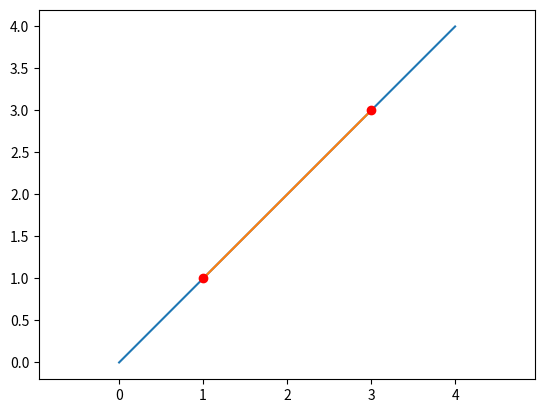

Write the Python code that produced this figure.
#https://ru.wikipedia.org/wiki/Пересечение_прямых
#https://gospodaretsva.com/urok-32-peresekayutsya-li-dva-otrezka.html

import numpy as np
import matplotlib.pyplot as plt

# функция определения положения точки относительно прямой
def pointPosition(vertex1, vertex2, point):
    if ((point[0] - vertex1[0]) * (vertex2[1] - vertex1[1])
        - (point[1] - vertex1[1]) * (vertex2[0] - vertex1[0]) > 0):
        return "Справа" # right или же точка находится справа, то что нам нужно
    elif ((point[0] - vertex1[0]) * (vertex2[1] - vertex1[1])
          - (point[1] - vertex1[1]) * (vertex2[0] - vertex1[0]) < 0):
        return "Слева" # left или же точка находится слева, то что нам не нужно
    else:
        return "На прямой"

# функция определения положения точки относительно отрезка
def pointIn(vertex1, vertex2, point):
    x = np.array([vertex1[0] - point[0], vertex1[1] - point[1]])
    y = np.array([vertex2[0] - point[0], vertex2[1] - point[1]])    
    if (pointPosition(vertex1, vertex2, point) == "На прямой"):
        if ((np.dot(x, y)) <= 0):
            return "Лежит на отрезке"
        else:
            return "На прямой"
    elif (pointPosition(vertex1, vertex2, point)) == "Справа":
        return "Справа"
    else:
        return "Слева"


# функция определяющая положения отрезков
def lineInLine(point1, point2, point3, point4):
    if (pointIn(point1, point2, point3) == "Лежит на отрезке" and pointIn(point1, point2, point4) == "Лежит на отрезке"):
        return "2 в 1"
    elif (pointIn(point3, point4, point1) == "Лежит на отрезке" and pointIn(point3, point4, point2) == "Лежит на отрезке"):
        return "1 в 2"
    elif (pointIn(point1, point2, point4) == "Лежит на отрезке" and pointIn(point3, point4, point1) == "Лежит на отрезке"):
        return "Снизу1"
    elif (pointIn(point1, point2, point3) == "Лежит на отрезке" and pointIn(point3, point4, point1) == "Лежит на отрезке"):
        return "Снизу2"
    elif (pointIn(point1, point2, point3) == "Лежит на отрезке" and pointIn(point3, point4, point2) == "Лежит на отрезке"):
        return "Сверху1"
    elif (pointIn(point1, point2, point4) == "Лежит на отрезке" and pointIn(point3, point4, point2) == "Лежит на отрезке"):
        return "Сверху2"
    else:
        return "1 точка"
    

# функция отпределения пересечения отрезков
def peresLines(point1, point2, point3, point4):
    vector34 = [point4[0] - point3[0], point4[1] - point3[1]] #координаты векторов
    vector31 = [point1[0] - point3[0], point1[1] - point3[1]]
    vector12 = [point2[0] - point1[0], point2[1] - point1[1]]
    vector13 = [point3[0] - point1[0], point3[1] - point1[1]]
    vector32 = [point2[0] - point3[0], point2[1] - point3[1]]
    vector14 = [point4[0] - point1[0], point4[1] - point1[1]]
    v1 = vector34[0] * vector31[1] - vector34[1] * vector31[0]
    v2 = vector34[0] * vector32[1] - vector34[1] * vector32[0]
    v3 = vector12[0] * vector13[1] - vector12[1] * vector13[0]
    v4 = vector12[0] * vector14[1] - vector12[1] * vector14[0]
    if (((v1 * v2 < 0) and (v3 * v4 < 0))
        or pointIn(point1, point2, point3) == "Лежит на отрезке"
        or pointIn(point1, point2, point4) == "Лежит на отрезке"
        or pointIn(point3, point4, point1) == "Лежит на отрезке"
        or pointIn(point3, point4, point2) == "Лежит на отрезке"):
        return "Пересекаются"
    else:
        return "Не пересекаются"


# функция нахождения точки пересечения отрезков
def pointPeres(point1, point2, point3, point4):
    if (lineInLine(point1, point2, point3, point4) == "2 в 1"):
        return [point3, point4]
    elif (lineInLine(point1, point2, point3, point4) == "1 в 2"):
        return [point1, point2]
    elif (lineInLine(point1, point2, point3, point4) == "Снизу1"):
        return [point1, point4]
    elif (lineInLine(point1, point2, point3, point4) == "Снизу2"):
        return [point1, point3]
    elif (lineInLine(point1, point2, point3, point4) == "Сверху1"):
        return [point2, point3]
    elif (lineInLine(point1, point2, point3, point4) == "Сверху2"):
        return [point2, point4]
    else:
        if peresLines(point1, point2, point3, point4) == "Пересекаются":
            D = ((point1[0] - point2[0]) * (point3[1] - point4[1])
                 - (point1[1] - point2[1]) * (point3[0] - point4[0]))
            px = ((point1[0] * point2[1] - point1[1]
                   * point2[0]) * (point3[0] - point4[0]) - (point1[0] - point2[0])
                   * (point3[0] * point4[1] - point3[1] * point4[0])) / D
            py = ((point1[0] * point2[1] - point1[1] * point2[0])
                  * (point3[1] - point4[1]) - (point1[1] - point2[1])
                  * (point3[0] * point4[1] - point3[1] * point4[0])) / D
            return [px, py]
        else:
            return "Не пересекаются"

# менять line1 и line2
line1 = [[0, 0], [4, 4]] # координаты началаи конца первого отрезка
line2 = [[1, 1], [3, 3]] # координаты началаи конца второго отрезка

print(peresLines(line1[0], line1[1], line2[0], line2[1]))
point = pointPeres(line1[0], line1[1], line2[0], line2[1])
print("point = ", point)

plt.plot([line1[0][0], line1[1][0]], [line1[0][1], line1[1][1]])
plt.plot([line2[0][0], line2[1][0]], [line2[0][1], line2[1][1]])

if (point == "Не пересекаются"):
    pass
elif (type(point[0]).__name__ == 'float'):
    plt.plot(point[0], point[1], 'ro')
elif (type(point[0]).__name__ == 'list'):
    plt.plot(point[0][0], point[0][1], 'ro')
    plt.plot(point[1][0], point[1][1], 'ro')

plt.axis('equal')
plt.show()

